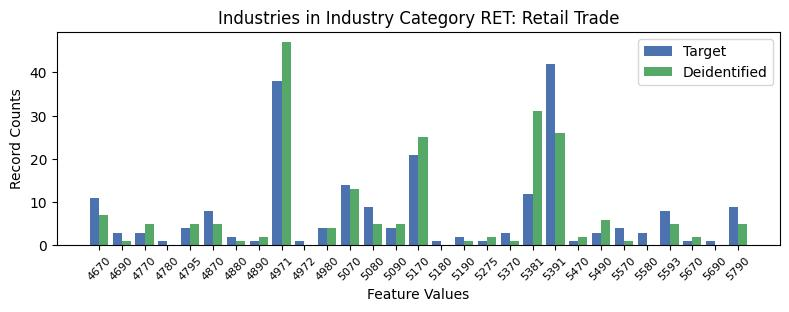

The file beside this chart, header and first rows:
, INDP, count_target, count_deidentified
6, 4670, 11, 7.0
0, 4690, 3, 1.0
2, 4770, 3, 5.0
16, 4780, 1, 0.0
17, 4795, 4, 5.0
10, 4870, 8, 5.0
8, 4880, 2, 1.0
26, 4890, 1, 2.0
7, 4971, 38, 47.0
22, 4972, 1, 0.0
25, 4980, 4, 4.0
5, 5070, 14, 13.0
19, 5080, 9, 5.0
23, 5090, 4, 5.0
4, 5170, 21, 25.0
27, 5180, 1, 0.0
24, 5190, 2, 1.0
21, 5275, 1, 2.0
14, 5370, 3, 1.0
12, 5381, 12, 31.0
3, 5391, 42, 26.0
28, 5470, 1, 2.0
13, 5490, 3, 6.0
1, 5570, 4, 1.0
15, 5580, 3, 0.0
18, 5593, 8, 5.0
20, 5670, 1, 2.0
9, 5690, 1, 0.0
11, 5790, 9, 5.0
